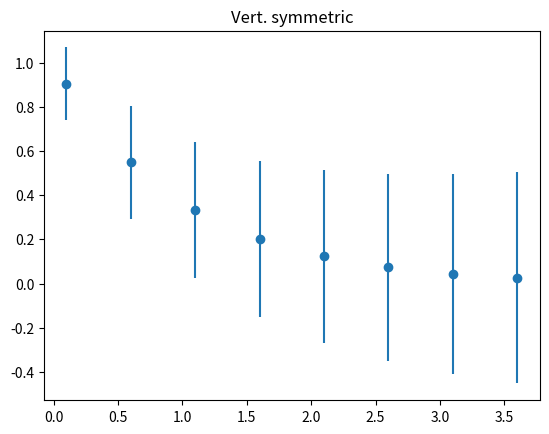

Write Python code to recreate this figure.
import numpy as np
import matplotlib.pyplot as plt

x = np.arange(0.1, 4, 0.5)
y = np.exp(-x)
yerr = 0.1 + 0.2*np.sqrt(x)
plt.errorbar(x, y, yerr=yerr, fmt='o')
plt.title('Vert. symmetric')
plt.show()
